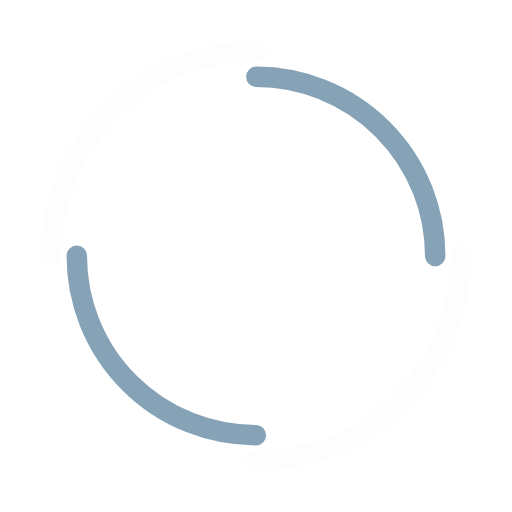
t = 0.00 s
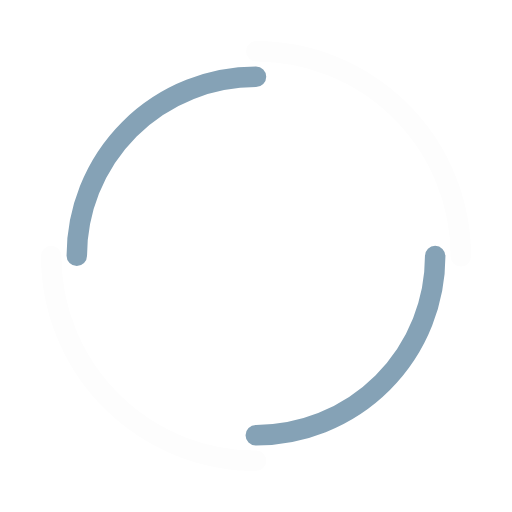
t = 0.25 s
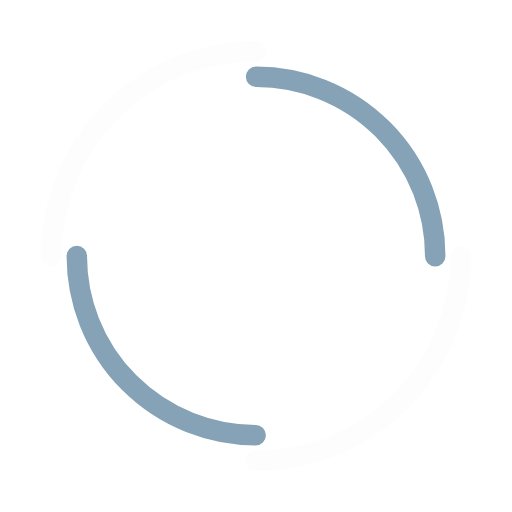
t = 0.50 s
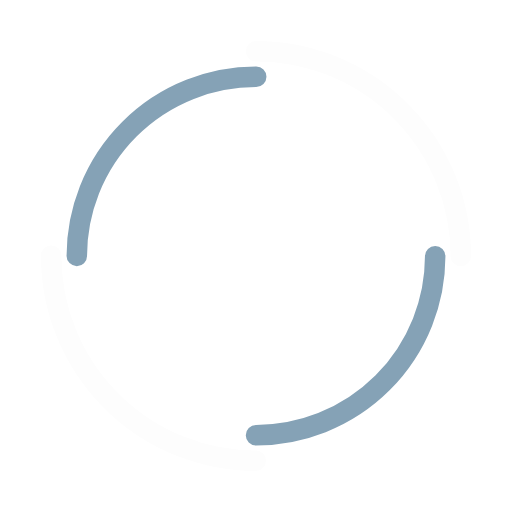
t = 0.75 s

The animated SVG that drew these frames (rendered in a browser with its animation timeline set to each time). Animation: 2 SMIL elements (animateTransform=2); one cycle of 1.00 s, repeats indefinitely.

<svg width="200px"  height="200px"  xmlns="http://www.w3.org/2000/svg" viewBox="0 0 100 100" preserveAspectRatio="xMidYMid" class="lds-double-ring" style="background: none;"><circle cx="50" cy="50" ng-attr-r="{{config.radius}}" ng-attr-stroke-width="{{config.width}}" ng-attr-stroke="{{config.c1}}" ng-attr-stroke-dasharray="{{config.dasharray}}" fill="none" stroke-linecap="round" r="40" stroke-width="4" stroke="#fdfdfd" stroke-dasharray="62.83185307179586 62.83185307179586" transform="rotate(222 50 50)"><animateTransform attributeName="transform" type="rotate" calcMode="linear" values="0 50 50;360 50 50" keyTimes="0;1" dur="1s" begin="0s" repeatCount="indefinite"></animateTransform></circle><circle cx="50" cy="50" ng-attr-r="{{config.radius2}}" ng-attr-stroke-width="{{config.width}}" ng-attr-stroke="{{config.c2}}" ng-attr-stroke-dasharray="{{config.dasharray2}}" ng-attr-stroke-dashoffset="{{config.dashoffset2}}" fill="none" stroke-linecap="round" r="35" stroke-width="4" stroke="#85a2b6" stroke-dasharray="54.97787143782138 54.97787143782138" stroke-dashoffset="54.97787143782138" transform="rotate(-222 50 50)"><animateTransform attributeName="transform" type="rotate" calcMode="linear" values="0 50 50;-360 50 50" keyTimes="0;1" dur="1s" begin="0s" repeatCount="indefinite"></animateTransform></circle></svg>
